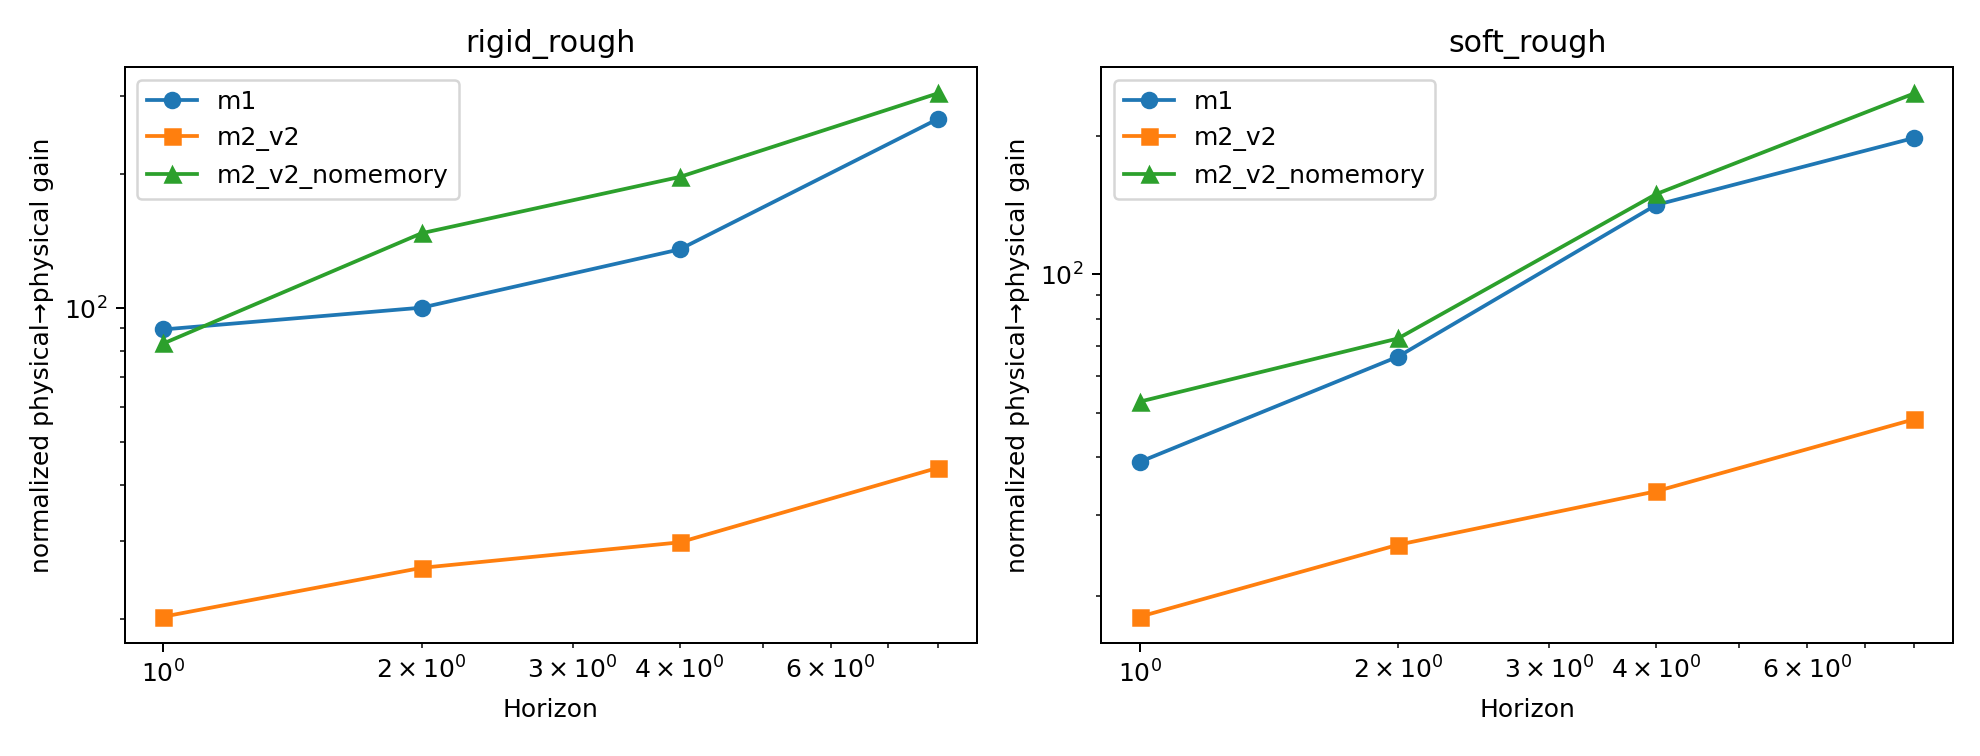

The file beside this chart, header and first rows:
method, condition, partition, environment, start, horizon, contact_initialization, extended_state_width, normalized_extended_gain, normalized_physical_to_physical_gain, log_physical_amplification_rate, normalized_memory_to_body_gain, normalized_body_to_contact_gain, jvp_vjp_relative_error, physical_jvp_vjp_relative_error, nonfinite_count, near_zero_count, dtype, power_iterations, checkpoint_sha256, dataset_sha256
m1, rigid_rough, development, 6, 64, 1, not_applicable, 90, 92.03, 89.52, 4.494, , , 4.658458227047221e-16, 5.94482078232278e-16, 0, 2, float64, 4, b3a76b694c7ddad1e5897ceeaa01040b3b2587a1…, 474807cbef7a82c8ce53066478c3b844d11561be…
m1, rigid_rough, development, 6, 64, 2, not_applicable, 90, 102.3, 100.2, 2.304, , , 1.84187666945079e-14, 1.6476196508939898e-15, 0, 2, float64, 4, b3a76b694c7ddad1e5897ceeaa01040b3b2587a1…, 474807cbef7a82c8ce53066478c3b844d11561be…
m1, rigid_rough, development, 6, 64, 4, not_applicable, 90, 137, 135.4, 1.227, , , 7.253633552052358e-16, 5.793595977683284e-16, 0, 2, float64, 4, b3a76b694c7ddad1e5897ceeaa01040b3b2587a1…, 474807cbef7a82c8ce53066478c3b844d11561be…
m1, rigid_rough, development, 6, 64, 8, not_applicable, 90, 267.2, 265.9, 0.6979, , , 1.0422729739638998e-15, 3.767806921239458e-16, 0, 2, float64, 4, b3a76b694c7ddad1e5897ceeaa01040b3b2587a1…, 474807cbef7a82c8ce53066478c3b844d11561be…
m1, soft_rough, development, 6, 64, 1, not_applicable, 90, 40.84, 39.12, 3.667, , , 2.7034681737702677e-15, 3.4701973346892054e-16, 0, 2, float64, 4, b3a76b694c7ddad1e5897ceeaa01040b3b2587a1…, eefefdc166781ed87b002c6ab0b7fdc64ab97681…
m1, soft_rough, development, 6, 64, 2, not_applicable, 90, 67.39, 66.24, 2.097, , , 2.2068901608088913e-14, 4.863895950220569e-15, 0, 2, float64, 4, b3a76b694c7ddad1e5897ceeaa01040b3b2587a1…, eefefdc166781ed87b002c6ab0b7fdc64ab97681…
m1, soft_rough, development, 6, 64, 4, not_applicable, 90, 142, 141.6, 1.238, , , 2.854572693672717e-15, 1.2517208115535065e-15, 0, 2, float64, 4, b3a76b694c7ddad1e5897ceeaa01040b3b2587a1…, eefefdc166781ed87b002c6ab0b7fdc64ab97681…
m1, soft_rough, development, 6, 64, 8, not_applicable, 90, 198.2, 198, 0.661, , , 0.0, 6.048389912405191e-16, 0, 2, float64, 4, b3a76b694c7ddad1e5897ceeaa01040b3b2587a1…, eefefdc166781ed87b002c6ab0b7fdc64ab97681…
m2_v2, rigid_rough, development, 6, 64, 1, oracle_label, 122, 20.38, 20.26, 3.009, 0.4042, 0.7424, 8.598213082521586e-16, 2.267941033477948e-15, 0, 2, float64, 4, 3d322d8f7ffe68f50f5b6f5573dd48af8dc8dd15…, 474807cbef7a82c8ce53066478c3b844d11561be…
m2_v2, rigid_rough, development, 6, 64, 2, oracle_label, 122, 26.95, 26.08, 1.631, 0.6219, 1.038, 1.3138242293012875e-15, 2.5423438427411385e-15, 0, 2, float64, 4, 3d322d8f7ffe68f50f5b6f5573dd48af8dc8dd15…, 474807cbef7a82c8ce53066478c3b844d11561be…
m2_v2, rigid_rough, development, 6, 64, 4, oracle_label, 122, 33.08, 29.76, 0.8483, 0.49, 1.105, 1.0052927383546863e-15, 8.358882441801023e-16, 0, 2, float64, 4, 3d322d8f7ffe68f50f5b6f5573dd48af8dc8dd15…, 474807cbef7a82c8ce53066478c3b844d11561be…
m2_v2, rigid_rough, development, 6, 64, 8, oracle_label, 122, 45.2, 43.76, 0.4723, 0.5247, 0.9269, 8.482971605730916e-16, 7.37117215457511e-16, 0, 2, float64, 4, 3d322d8f7ffe68f50f5b6f5573dd48af8dc8dd15…, 474807cbef7a82c8ce53066478c3b844d11561be…
m2_v2, rigid_rough, development, 6, 64, 1, estimator, 122, 21.26, 20.68, 3.029, 0.9788, 1.584, 5.509778742659973e-15, 1.3401592008387305e-16, 0, 2, float64, 4, 3d322d8f7ffe68f50f5b6f5573dd48af8dc8dd15…, 474807cbef7a82c8ce53066478c3b844d11561be…
m2_v2, rigid_rough, development, 6, 64, 2, estimator, 122, 28.47, 28.32, 1.672, 0.9869, 1.727, 9.398057062881956e-16, 2.4072451547772646e-15, 0, 2, float64, 4, 3d322d8f7ffe68f50f5b6f5573dd48af8dc8dd15…, 474807cbef7a82c8ce53066478c3b844d11561be…
m2_v2, rigid_rough, development, 6, 64, 4, estimator, 122, 35.46, 34.19, 0.883, 1.357, 0.8268, 9.248636302964842e-16, 7.671021069270295e-16, 0, 2, float64, 4, 3d322d8f7ffe68f50f5b6f5573dd48af8dc8dd15…, 474807cbef7a82c8ce53066478c3b844d11561be…
m2_v2, rigid_rough, development, 6, 64, 8, estimator, 122, 47.16, 47.17, 0.4817, 1.269, 0.9351, 0.0, 3.2818832686422175e-15, 0, 2, float64, 4, 3d322d8f7ffe68f50f5b6f5573dd48af8dc8dd15…, 474807cbef7a82c8ce53066478c3b844d11561be…
m2_v2, soft_rough, development, 6, 64, 1, oracle_label, 122, 18.34, 18.02, 2.892, 0.8886, 0.9201, 3.627948911386914e-15, 2.745576178403062e-16, 0, 2, float64, 4, 3d322d8f7ffe68f50f5b6f5573dd48af8dc8dd15…, eefefdc166781ed87b002c6ab0b7fdc64ab97681…
m2_v2, soft_rough, development, 6, 64, 2, oracle_label, 122, 25.86, 25.83, 1.626, 1.894, 0.7683, 5.658276835057381e-16, 1.912356227839073e-15, 0, 2, float64, 4, 3d322d8f7ffe68f50f5b6f5573dd48af8dc8dd15…, eefefdc166781ed87b002c6ab0b7fdc64ab97681…
m2_v2, soft_rough, development, 6, 64, 4, oracle_label, 122, 34.31, 33.76, 0.8798, 4.195, 0.7628, 1.5270440347482835e-15, 1.1623137267714322e-15, 0, 2, float64, 4, 3d322d8f7ffe68f50f5b6f5573dd48af8dc8dd15…, eefefdc166781ed87b002c6ab0b7fdc64ab97681…
m2_v2, soft_rough, development, 6, 64, 8, oracle_label, 122, 49.9, 48.42, 0.485, 5.897, 0.6118, 3.856409806593527e-16, 5.97538764162168e-16, 0, 2, float64, 4, 3d322d8f7ffe68f50f5b6f5573dd48af8dc8dd15…, eefefdc166781ed87b002c6ab0b7fdc64ab97681…
m2_v2, soft_rough, development, 6, 64, 1, estimator, 122, 18.84, 18.38, 2.911, 0.4218, 1.026, 2.5736217206373892e-15, 1.829729173958471e-15, 0, 2, float64, 4, 3d322d8f7ffe68f50f5b6f5573dd48af8dc8dd15…, eefefdc166781ed87b002c6ab0b7fdc64ab97681…
m2_v2, soft_rough, development, 6, 64, 2, estimator, 122, 25.84, 25.47, 1.619, 0.5222, 0.8451, 3.721914121749341e-15, 0.0, 0, 2, float64, 4, 3d322d8f7ffe68f50f5b6f5573dd48af8dc8dd15…, eefefdc166781ed87b002c6ab0b7fdc64ab97681…
m2_v2, soft_rough, development, 6, 64, 4, estimator, 122, 33.51, 33.07, 0.8746, 1.1, 0.8024, 4.5207872683715524e-15, 3.558749902336633e-14, 0, 2, float64, 4, 3d322d8f7ffe68f50f5b6f5573dd48af8dc8dd15…, eefefdc166781ed87b002c6ab0b7fdc64ab97681…
m2_v2, soft_rough, development, 6, 64, 8, estimator, 122, 49.21, 48.49, 0.4852, 1.363, 0.5864, 6.674287930614165e-16, 1.4862699260288436e-15, 0, 2, float64, 4, 3d322d8f7ffe68f50f5b6f5573dd48af8dc8dd15…, eefefdc166781ed87b002c6ab0b7fdc64ab97681…
m2_v2_nomemory, rigid_rough, development, 6, 64, 1, oracle_label, 122, 86.61, 83.26, 4.422, 0.0, 0.3818, 1.2780864829759184e-16, 8.812251283623213e-16, 0, 3, float64, 4, 023b0eed06eb5d8bfb31f3e76c504ea6cd0ea3ae…, 474807cbef7a82c8ce53066478c3b844d11561be…
m2_v2_nomemory, rigid_rough, development, 6, 64, 2, oracle_label, 122, 153.8, 147.2, 2.496, 0.0, 0.944, 3.066594461270013e-15, 1.0332331138298667e-15, 0, 3, float64, 4, 023b0eed06eb5d8bfb31f3e76c504ea6cd0ea3ae…, 474807cbef7a82c8ce53066478c3b844d11561be…
m2_v2_nomemory, rigid_rough, development, 6, 64, 4, oracle_label, 122, 200.4, 197, 1.321, 0.0, 0.9642, 8.995599252485213e-15, 8.693027897454415e-15, 0, 3, float64, 4, 023b0eed06eb5d8bfb31f3e76c504ea6cd0ea3ae…, 474807cbef7a82c8ce53066478c3b844d11561be…
m2_v2_nomemory, rigid_rough, development, 6, 64, 8, oracle_label, 122, 304.9, 303.6, 0.7144, 0.0, 0.8262, 2.376350694696129e-16, 1.9003448729153903e-16, 0, 3, float64, 4, 023b0eed06eb5d8bfb31f3e76c504ea6cd0ea3ae…, 474807cbef7a82c8ce53066478c3b844d11561be…
m2_v2_nomemory, rigid_rough, development, 6, 64, 1, estimator, 122, 120, 93.44, 4.537, 0.0, 0.6221, 2.1417449393627024e-15, 3.5513482763430636e-16, 0, 3, float64, 4, 023b0eed06eb5d8bfb31f3e76c504ea6cd0ea3ae…, 474807cbef7a82c8ce53066478c3b844d11561be…
m2_v2_nomemory, rigid_rough, development, 6, 64, 2, estimator, 122, 174.6, 154.9, 2.521, 0.0, 0.8389, 1.036371354763483e-15, 1.5702832438891954e-15, 0, 3, float64, 4, 023b0eed06eb5d8bfb31f3e76c504ea6cd0ea3ae…, 474807cbef7a82c8ce53066478c3b844d11561be…
m2_v2_nomemory, rigid_rough, development, 6, 64, 4, estimator, 122, 208.5, 201.2, 1.326, 0.0, 0.9847, 2.31738035038371e-14, 7.407882313248179e-15, 0, 3, float64, 4, 023b0eed06eb5d8bfb31f3e76c504ea6cd0ea3ae…, 474807cbef7a82c8ce53066478c3b844d11561be…
m2_v2_nomemory, rigid_rough, development, 6, 64, 8, estimator, 122, 302.7, 300.1, 0.713, 0.0, 0.8139, 2.4048146298682106e-15, 2.314698926765479e-16, 0, 3, float64, 4, 023b0eed06eb5d8bfb31f3e76c504ea6cd0ea3ae…, 474807cbef7a82c8ce53066478c3b844d11561be…
m2_v2_nomemory, soft_rough, development, 6, 64, 1, oracle_label, 122, 65.98, 52.89, 3.968, 0.0, 0.4789, 8.727097889074559e-16, 5.996434778533538e-16, 0, 3, float64, 4, 023b0eed06eb5d8bfb31f3e76c504ea6cd0ea3ae…, eefefdc166781ed87b002c6ab0b7fdc64ab97681…
m2_v2_nomemory, soft_rough, development, 6, 64, 2, oracle_label, 122, 81.04, 72.55, 2.142, 0.0, 1.156, 1.0627210779843269e-14, 1.0629045526868184e-15, 0, 3, float64, 4, 023b0eed06eb5d8bfb31f3e76c504ea6cd0ea3ae…, eefefdc166781ed87b002c6ab0b7fdc64ab97681…
m2_v2_nomemory, soft_rough, development, 6, 64, 4, oracle_label, 122, 150.9, 149.5, 1.252, 0.0, 0.5384, 0.0, 2.1882767886195225e-12, 0, 2, float64, 4, 023b0eed06eb5d8bfb31f3e76c504ea6cd0ea3ae…, eefefdc166781ed87b002c6ab0b7fdc64ab97681…
m2_v2_nomemory, soft_rough, development, 6, 64, 8, oracle_label, 122, 248.4, 247.4, 0.6889, 0.0, 0.8423, 3.4505106881523683e-15, 8.890351443229282e-16, 0, 3, float64, 4, 023b0eed06eb5d8bfb31f3e76c504ea6cd0ea3ae…, eefefdc166781ed87b002c6ab0b7fdc64ab97681…
m2_v2_nomemory, soft_rough, development, 6, 64, 1, estimator, 122, 85.58, 54.52, 3.999, 0.0, 0.4336, 1.803082392468189e-15, 2.7132768899209813e-15, 0, 3, float64, 4, 023b0eed06eb5d8bfb31f3e76c504ea6cd0ea3ae…, eefefdc166781ed87b002c6ab0b7fdc64ab97681…
m2_v2_nomemory, soft_rough, development, 6, 64, 2, estimator, 122, 80.26, 66.56, 2.099, 0.0, 0.7041, 1.7748160801048434e-15, 9.3199452850582e-16, 0, 3, float64, 4, 023b0eed06eb5d8bfb31f3e76c504ea6cd0ea3ae…, eefefdc166781ed87b002c6ab0b7fdc64ab97681…
m2_v2_nomemory, soft_rough, development, 6, 64, 4, estimator, 122, 155.6, 150.9, 1.254, 0.0, 0.5461, 1.144027437269365e-15, 0.0, 0, 3, float64, 4, 023b0eed06eb5d8bfb31f3e76c504ea6cd0ea3ae…, eefefdc166781ed87b002c6ab0b7fdc64ab97681…
m2_v2_nomemory, soft_rough, development, 6, 64, 8, estimator, 122, 252, 249.8, 0.6901, 0.0, 0.816, 8.95496955357766e-16, 2.152871581110128e-15, 0, 3, float64, 4, 023b0eed06eb5d8bfb31f3e76c504ea6cd0ea3ae…, eefefdc166781ed87b002c6ab0b7fdc64ab97681…
